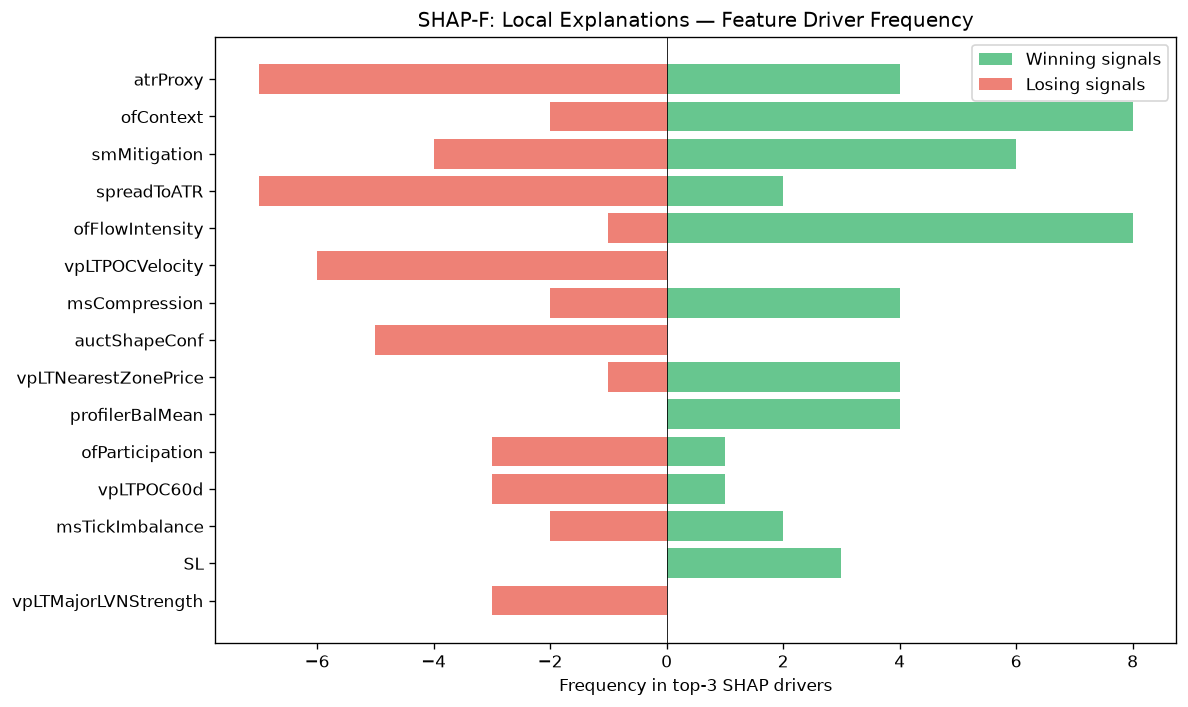

The file beside this chart, header and first rows:
feature, win_top3_freq, lose_top3_freq, total_top3_freq, win_bias
atrProxy, 4, 7, 11, 0.3636
ofContext, 8, 2, 10, 0.8
smMitigation, 6, 4, 10, 0.6
spreadToATR, 2, 7, 9, 0.2222
ofFlowIntensity, 8, 1, 9, 0.8889
vpLTPOCVelocity, 0, 6, 6, 0.0
msCompression, 4, 2, 6, 0.6667
auctShapeConf, 0, 5, 5, 0.0
vpLTNearestZonePrice, 4, 1, 5, 0.8
profilerBalMean, 4, 0, 4, 1
ofParticipation, 1, 3, 4, 0.25
vpLTPOC60d, 1, 3, 4, 0.25
msTickImbalance, 2, 2, 4, 0.5
SL, 3, 0, 3, 1
vpLTMajorLVNStrength, 0, 3, 3, 0.0
ofAbsorption, 2, 1, 3, 0.6667
smZoneQuality, 2, 0, 2, 1
RR, 1, 1, 2, 0.5
vpDevPOCSlope, 1, 1, 2, 0.5
vpLTMajorLVNPrice, 1, 1, 2, 0.5
vpNearestNakedPOC, 0, 1, 1, 0.0
structDistATR, 0, 1, 1, 0.0
vpLTPOC30d, 0, 1, 1, 0.0
entryVpVAL, 1, 0, 1, 1
TP, 1, 0, 1, 1
vpPullbackPOC, 0, 1, 1, 0.0
auctHVNStrength, 0, 1, 1, 0.0
liqContext, 0, 1, 1, 0.0
auctBalance, 1, 0, 1, 1
vpLTMajorHVNStrength, 0, 1, 1, 0.0
auctLVNStrength, 0, 1, 1, 0.0
smContext, 0, 1, 1, 0.0
vpVAOverlapRatio, 1, 0, 1, 1
profilerTQMean, 1, 0, 1, 1
liqSessionLiq, 0, 1, 1, 0.0
vpDailyPOC, 1, 0, 1, 1
